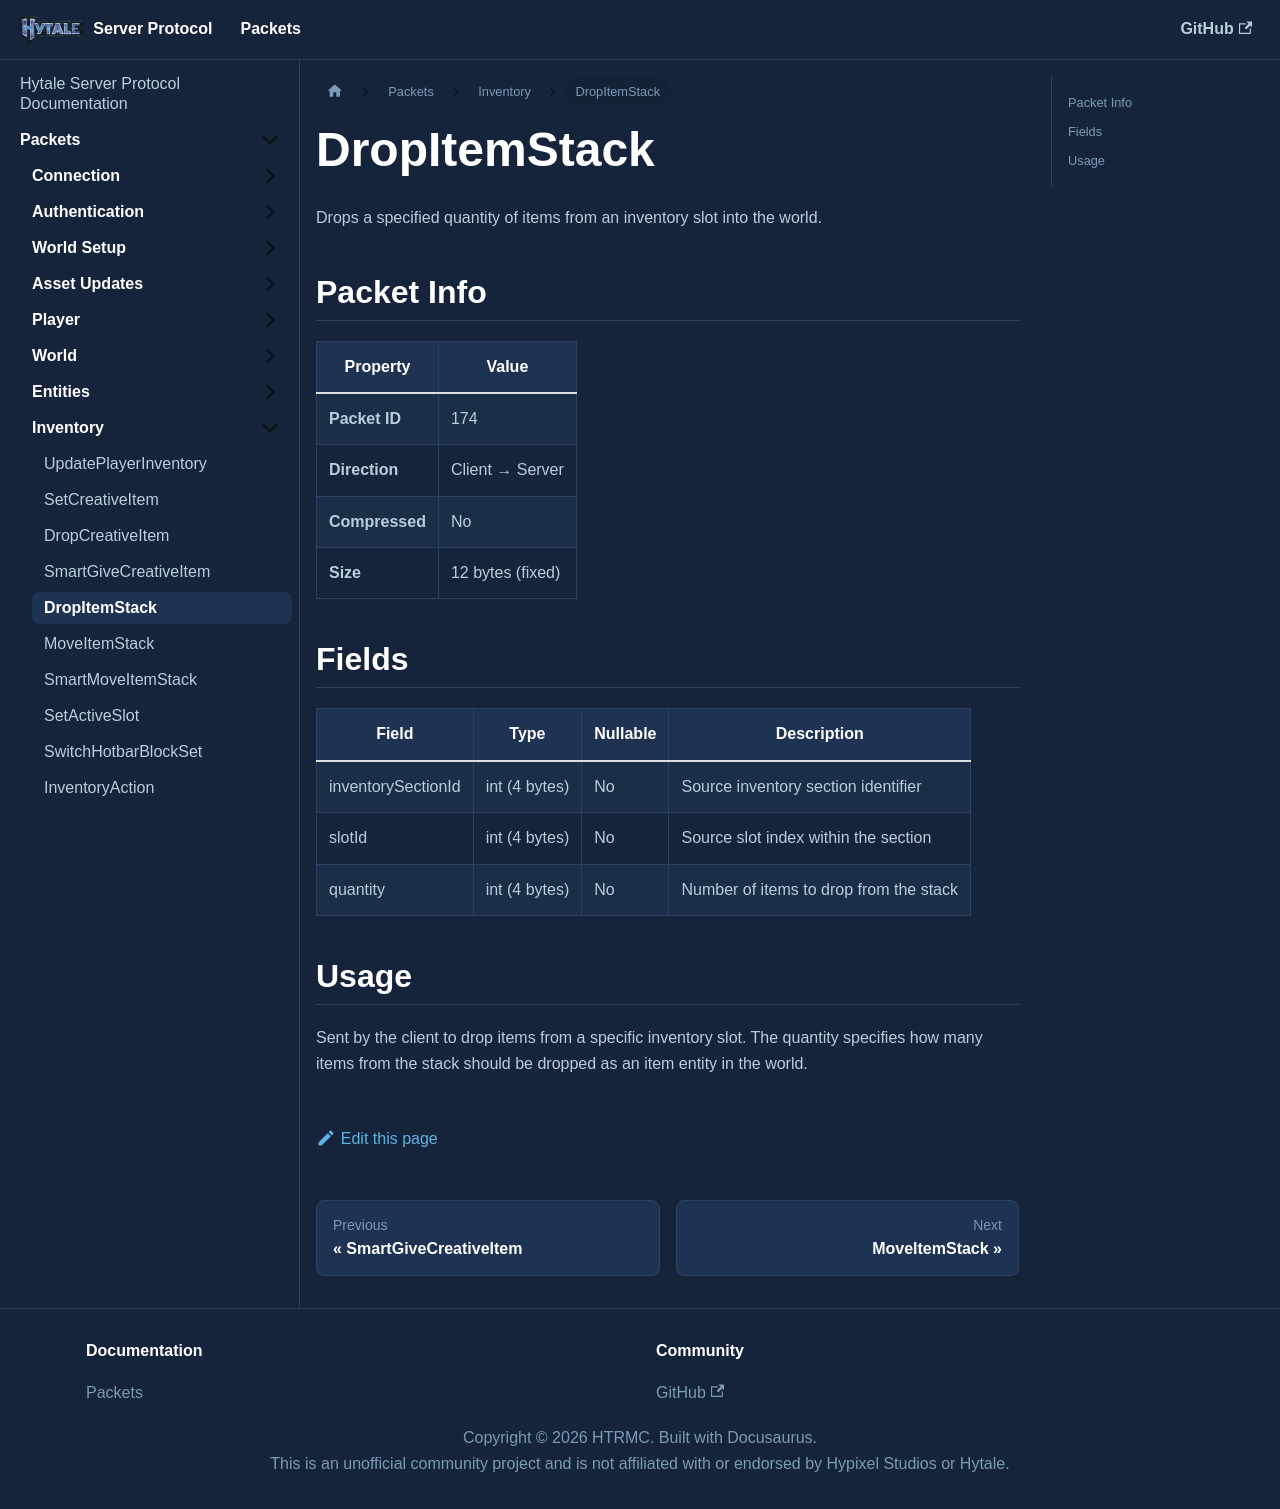

repository: HTRMC/HytaleServerDocs · page: docs/packets/inventory/dropitemstack/index.html · generator: docusaurus

---
sidebar_position: 5
---

# DropItemStack

Drops a specified quantity of items from an inventory slot into the world.

## Packet Info

| Property | Value |
|----------|-------|
| **Packet ID** | 174 |
| **Direction** | Client → Server |
| **Compressed** | No |
| **Size** | 12 bytes (fixed) |

## Fields

| Field | Type | Nullable | Description |
|-------|------|----------|-------------|
| inventorySectionId | int (4 bytes) | No | Source inventory section identifier |
| slotId | int (4 bytes) | No | Source slot index within the section |
| quantity | int (4 bytes) | No | Number of items to drop from the stack |

## Usage

Sent by the client to drop items from a specific inventory slot. The quantity specifies how many items from the stack should be dropped as an item entity in the world.
